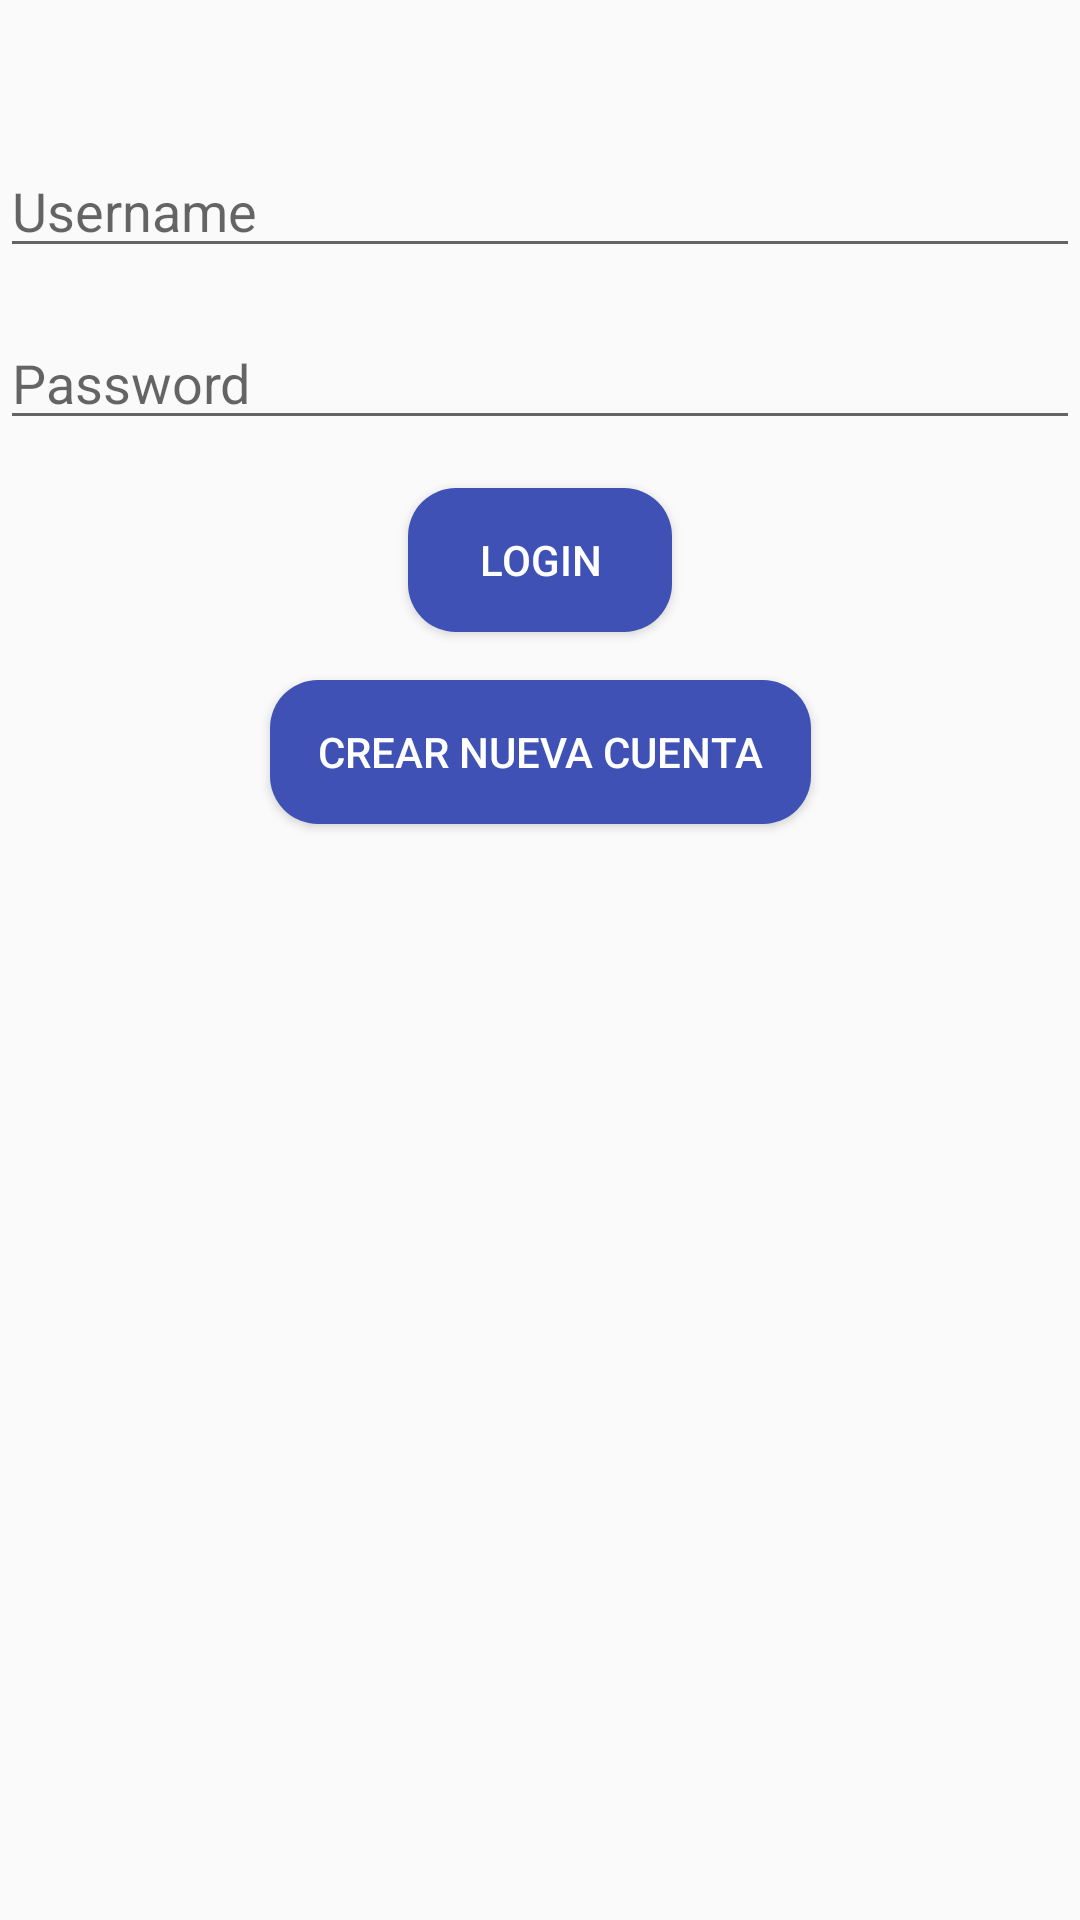

Reconstruct the res/layout file that produces this screen, plus the resources it refers to.
<!-- AndroidManifest.xml: application theme Theme.AppCompat.Light.NoActionBar -->
<!-- res/layout/activity_login.xml -->
<?xml version="1.0" encoding="utf-8"?>
<androidx.constraintlayout.widget.ConstraintLayout
    xmlns:android="http://schemas.android.com/apk/res/android"
    xmlns:app="http://schemas.android.com/apk/res-auto"
    xmlns:tools="http://schemas.android.com/tools"
    android:layout_width="match_parent"
    android:layout_height="match_parent"
    tools:context=".infrastructure.view.LoginActivity">

    <EditText
        android:id="@+id/etUsername"
        android:layout_width="0dp"
        android:layout_height="wrap_content"
        android:hint="@string/username"
        app:layout_constraintTop_toTopOf="parent"
        app:layout_constraintStart_toStartOf="parent"
        app:layout_constraintEnd_toEndOf="parent"
        android:layout_marginTop="48dp"/>

    <EditText
        android:id="@+id/etPassword"
        android:layout_width="0dp"
        android:layout_height="wrap_content"
        android:hint="@string/password"
        android:inputType="textPassword"
        app:layout_constraintTop_toBottomOf="@id/etUsername"
        app:layout_constraintStart_toStartOf="parent"
        app:layout_constraintEnd_toEndOf="parent"
        android:layout_marginTop="16dp"/>

    <Button
        android:id="@+id/btnLogin"
        android:layout_width="wrap_content"
        android:layout_height="wrap_content"
        android:text="@string/login"
        app:layout_constraintTop_toBottomOf="@id/etPassword"
        app:layout_constraintStart_toStartOf="parent"
        app:layout_constraintEnd_toEndOf="parent"
        android:layout_marginTop="16dp"
        android:background="@drawable/rounded_button"
        android:textColor="@color/textColorPrimary"/>

    <Button
        android:id="@+id/btnCreateAccount"
        android:layout_width="wrap_content"
        android:layout_height="wrap_content"
        android:text="@string/create_new_account"
        app:layout_constraintTop_toBottomOf="@id/btnLogin"
        app:layout_constraintStart_toStartOf="parent"
        app:layout_constraintEnd_toEndOf="parent"
        android:layout_marginTop="16dp"
        android:background="@drawable/rounded_button"
        android:textColor="@color/textColorPrimary"/>
</androidx.constraintlayout.widget.ConstraintLayout>
<!-- resources referenced by this layout -->
<resources>
  <color name="textColorPrimary">#FFFFFF</color>
  <!-- drawable rounded_button (drawable) -->
  <shape xmlns:android="http://schemas.android.com/apk/res/android">
      <solid android:color="@color/primaryColor" />
      <corners android:radius="16dp" />
      <padding
          android:left="16dp"
          android:right="16dp"
          android:top="12dp"
          android:bottom="12dp" />
  </shape>
  <string name="create_new_account">Crear nueva cuenta</string>
  <string name="login">Login</string>
  <string name="password">Password</string>
  <string name="username">Username</string>
  <color name="primaryColor">#3F51B5</color>
</resources>
